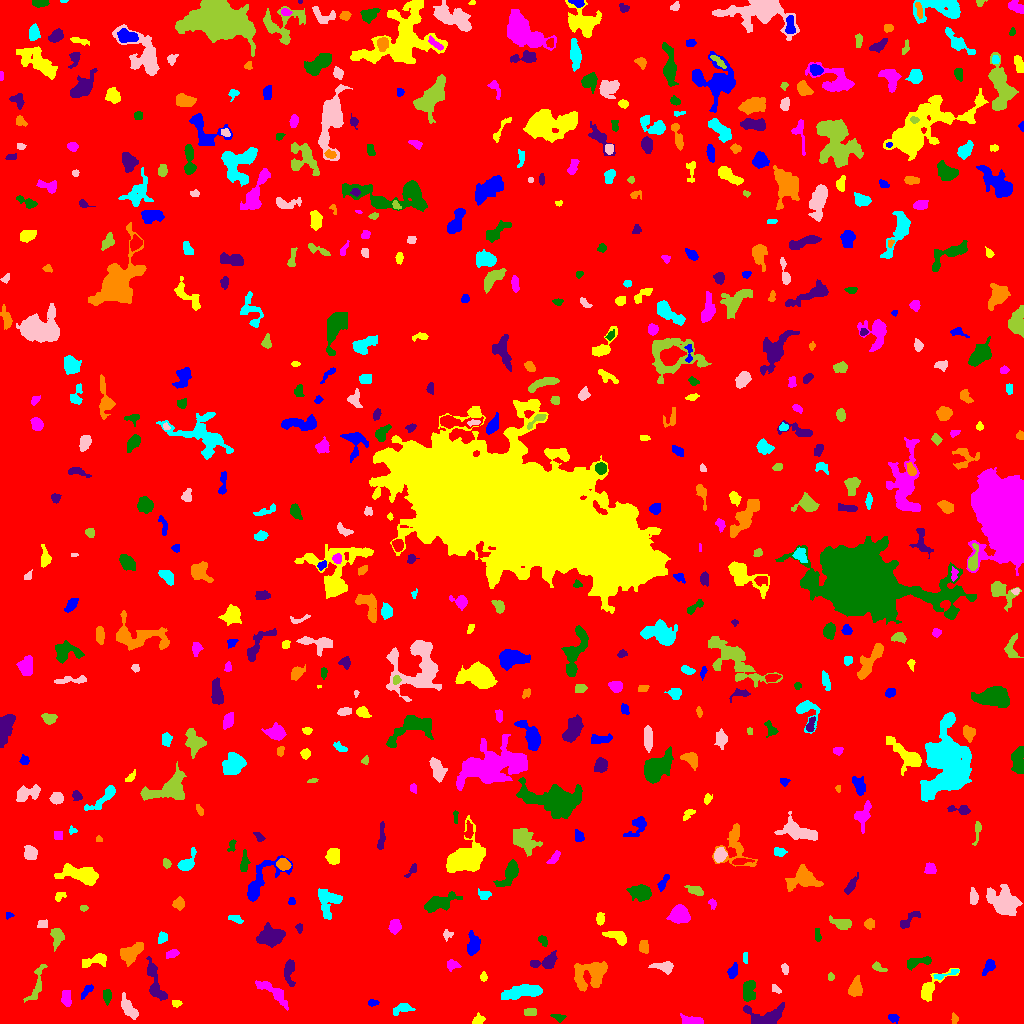

The table this chart was drawn from, first rows:
ID, X, Y, A, B, theta, total_flux, mu_max, mu_median, mu_mean, R_fwhm, R_e, R10, R90, x_start, x_end, y_start, y_end, area, greylevel
0, 516.4, 517.6, 300, 293.8, -0.6242, 1243090, 10.0, 1.0, 1.428, 79.32, 233.7, 88.99, 386.5, 0, 1023, 0, 1023, 870474, 1.428
1, 893.3, 5.586, 2.671, 1.714, -0.3924, 133.0, 4.0, 1.0, 1.583, 3.432, 2.523, 0.9772, 4.222, 888, 899, 0, 9, 84, 5.583
2, 478, 3.537, 3.195, 2.322, 0.6478, 190.0, 4.0, 2.0, 1.881, 4.514, 3.29, 1.128, 5.046, 472, 485, 0, 11, 101, 5.881
3, 691.3, 2.613, 4.573, 1.887, -0.2035, 328.0, 5.0, 2.0, 1.941, 4.184, 3.385, 1.382, 5.585, 680, 703, 0, 10, 169, 5.941
4, 558.5, 6.333, 2.962, 1.426, -0.3366, 66.0, 2.0, 1.0, 0.7765, 4.146, 2.523, 0.9772, 3.868, 550, 566, 1, 9, 85, 4.776
5, 765.2, 5.045, 8.575, 4.261, 0.1088, 1386, 10.0, 2.0, 3.108, 6.155, 5.47, 2.185, 9.202, 743, 784, 0, 21, 446, 7.108
6, 954.0, 4.906, 2.716, 1.697, -1.451, 127.0, 4.0, 2.0, 1.984, 3.785, 2.646, 0.9772, 3.989, 951, 958, 0, 11, 64, 5.984
7, 401.9, 14.62, 5.592, 2.5, 0.2937, 200.0, 2.0, 1.0, 1.22, 6.77, 3.949, 1.693, 6.257, 393, 415, 8, 20, 164, 5.22
8, 129.1, 14.75, 6.115, 2.258, -0.9944, 495.0, 6.0, 2.0, 2.012, 5.293, 4.478, 1.693, 7.092, 121, 138, 4, 31, 246, 6.012
9, 530.7, 11.45, 2.885, 2.266, 0.07646, 150.0, 2.0, 2.0, 1.531, 5.232, 3.432, 1.493, 4.72, 524, 536, 8, 15, 98, 5.531
10, 881.6, 19.1, 1.948, 1.498, 0.8117, 99.0, 4.0, 2.0, 1.833, 3.09, 2.185, 0.7979, 3.432, 878, 885, 15, 22, 54, 5.833
11, 372.1, 20.59, 2.485, 1.54, 0.06197, 139.0, 4.0, 2.0, 2.075, 3.613, 2.459, 0.9772, 3.909, 368, 379, 17, 24, 67, 6.075
12, 176.3, 20.39, 2.282, 1.759, -0.2822, 135.0, 4.0, 2.0, 2.077, 3.656, 2.523, 0.9772, 3.909, 172, 182, 16, 23, 65, 7.077
13, 66.46, 26.21, 3.711, 2.006, -1.469, 295.0, 5.0, 1.0, 1.98, 3.742, 3.241, 1.262, 5.726, 61, 71, 17, 33, 149, 5.98
14, 106.9, 27.4, 3.585, 1.589, 1.565, 144.0, 3.0, 1.0, 1.263, 3.568, 2.932, 1.128, 4.82, 103, 111, 18, 34, 114, 5.263
15, 155, 40.73, 12.38, 3.231, -1.279, 1069, 6.0, 3.0, 2.806, 8.058, 6.283, 2.459, 9.739, 146, 167, 23, 67, 381, 5.806
16, 855.5, 35.2, 4.291, 2.833, 1.29, 393.0, 5.0, 2.0, 1.803, 4.442, 4.146, 1.596, 6.817, 848, 862, 27, 48, 218, 5.803
17, 522.5, 31.51, 11.42, 2.861, 0.1782, 1070, 5.0, 2.0, 2.336, 7.797, 6.408, 2.585, 10.01, 501, 542, 24, 39, 458, 6.336
18, 774.9, 34.68, 2.666, 1.668, -0.7811, 65.0, 2.0, 1.0, 0.9701, 4.029, 2.394, 0.9772, 3.742, 772, 781, 30, 39, 67, 4.97
19, 36.87, 39.55, 12.05, 2.795, 1.264, 429.0, 4.0, 2.0, 1.696, 6.723, 5.109, 1.954, 7.858, 23, 47, 21, 59, 253, 5.696
20, 316.6, 32.63, 3.562, 1.944, 0.00697, 168.0, 4.0, 2.0, 1.75, 4.107, 3.038, 1.128, 4.82, 309, 323, 28, 38, 96, 5.75
21, 87.52, 33.06, 3.482, 1.278, 0.7855, 102.0, 3.0, 1.0, 0.9714, 3.241, 2.646, 0.9772, 4.068, 81, 93, 24, 39, 105, 5.971
22, 931.4, 36.66, 11.8, 4.099, 0.6944, 709.0, 7.0, 2.0, 2.28, 4.029, 5.323, 1.871, 8.722, 921, 959, 22, 55, 311, 5.28
23, 273.6, 30.81, 10.28, 2.516, -0.6523, 515.0, 6.0, 1.0, 1.565, 4.853, 4.951, 1.871, 8.406, 255, 288, 13, 43, 329, 5.565
24, 748.8, 32.75, 5.494, 2.852, 1.523, 762.0, 7.0, 3.0, 3.098, 5.499, 4.787, 1.954, 7.442, 743, 755, 22, 43, 246, 8.098
25, 289.3, 54.02, 6.178, 2.292, 1.563, 436.0, 8.0, 2.0, 2.028, 3.478, 3.742, 1.262, 6.817, 284, 295, 37, 64, 215, 6.028
26, 590.3, 48.4, 9.209, 6.687, 0.4115, 1962, 6.0, 3.0, 3.061, 11.21, 8.137, 3.192, 12.49, 574, 607, 32, 62, 641, 6.061
27, 946.6, 49.48, 8.221, 1.432, 0.3162, 174.0, 4.0, 1.0, 1.568, 3.868, 3.141, 1.128, 5.232, 933, 959, 44, 54, 111, 6.568
28, 784.9, 54.72, 2.564, 1.579, -1.357, 94.0, 3.0, 1.0, 1.306, 2.877, 2.523, 0.9772, 4.107, 781, 788, 49, 60, 72, 5.306
29, 830.7, 46.62, 1.928, 1.545, -1.425, 106.0, 5.0, 2.0, 2.12, 2.326, 2.185, 0.7979, 3.432, 828, 834, 43, 51, 50, 6.12
30, 367.5, 52.47, 5.663, 2.865, -0.4605, 272.0, 3.0, 1.0, 1.353, 5.382, 4.549, 1.871, 6.887, 357, 378, 40, 59, 201, 5.353
31, 732.6, 51.82, 3.19, 1.947, 1.21, 258.0, 6.0, 1.0, 2.064, 3.656, 2.985, 1.128, 5.109, 727, 737, 45, 61, 125, 6.064
32, 483.5, 46.35, 1.949, 1.764, -0.0, 102.0, 4.0, 1.0, 1.672, 3.09, 2.257, 0.7979, 3.7, 480, 487, 42, 52, 61, 5.672
33, 452.2, 58.52, 3.056, 2.294, -0.1395, 339.0, 6.0, 3.0, 3.0, 4.37, 3.241, 1.262, 5.109, 447, 461, 52, 64, 113, 6.0
34, 918.1, 61.67, 7.562, 2.191, 0.2031, 340.0, 4.0, 2.0, 1.717, 5.698, 4.334, 1.596, 6.956, 907, 931, 53, 67, 198, 5.717
35, 545.4, 61.34, 7.14, 3.131, 0.2318, 387.0, 4.0, 1.0, 1.488, 6.077, 4.549, 1.693, 7.334, 530, 557, 55, 73, 260, 5.488
36, 131.1, 70.8, 7.013, 3.576, 0.6228, 1067, 7.0, 3.0, 3.185, 6.433, 5.67, 2.326, 9.027, 120, 143, 57, 81, 335, 6.185
37, 745.5, 66.6, 2.921, 0.9993, 1.496, 48.0, 2.0, 1.0, 0.8571, 3.568, 2.185, 0.7979, 3.338, 743, 747, 60, 71, 56, 4.857
38, 663.4, 56.58, 5.964, 2.463, -0.09533, 528.0, 6.0, 3.0, 2.809, 5.698, 4.37, 1.693, 6.794, 648, 673, 49, 62, 188, 5.809
39, 877.8, 56.38, 3.45, 1.63, -0.3864, 128.0, 4.0, 1.0, 1.347, 3.192, 2.585, 0.9772, 4.442, 872, 887, 52, 62, 95, 6.347
40, 168.8, 55.64, 7.972, 3.696, 1.366, 679.0, 7.0, 2.0, 2.286, 4.184, 5.078, 1.784, 8.195, 163, 181, 41, 77, 297, 6.286
41, 988.8, 57.28, 3.912, 2.284, 0.9978, 417.0, 8.0, 2.0, 3.0, 3.742, 3.478, 1.262, 5.726, 982, 995, 48, 64, 139, 6.0
42, 95.46, 63.27, 7.414, 2.642, 0.3116, 351.0, 4.0, 1.0, 1.546, 5.698, 4.442, 1.596, 7.203, 82, 106, 56, 70, 227, 5.546
43, 172.1, 69.96, 3.486, 1.708, 0.2983, 117.0, 3.0, 1.0, 1.182, 3.241, 2.985, 1.262, 4.754, 166, 179, 65, 74, 99, 7.182
44, 542.9, 83.01, 2.927, 1.84, -0.898, 175.0, 4.0, 2.0, 2.108, 4.222, 2.821, 1.128, 4.406, 538, 547, 77, 88, 83, 7.108
45, 270.5, 86.54, 7.286, 4.399, 0.1859, 1371, 8.0, 3.0, 3.123, 7.356, 6.58, 2.523, 10.46, 256, 285, 76, 101, 439, 6.123
46, 643.8, 76.15, 3.036, 2.173, -1.436, 165.0, 3.0, 1.0, 1.375, 3.909, 3.241, 1.262, 5.171, 639, 648, 70, 83, 120, 5.375
47, 162, 85.36, 2.668, 2.041, 1.082, 212.0, 6.0, 2.0, 2.141, 3.141, 2.764, 0.9772, 4.652, 158, 167, 80, 92, 99, 6.141
48, 447.1, 88.77, 2.523, 2.313, 1.429, 156.0, 4.0, 2.0, 2.026, 4.107, 2.764, 0.9772, 4.297, 443, 453, 82, 94, 77, 5.026
49, 56.69, 87.75, 4.367, 2.607, 1.492, 343.0, 6.0, 1.0, 1.732, 3.949, 3.656, 1.382, 6.408, 50, 64, 72, 95, 198, 5.732
50, 229, 73.65, 9.783, 2.518, -0.8698, 722.0, 5.0, 2.0, 1.861, 5.971, 5.781, 2.257, 9.184, 216, 242, 55, 89, 388, 5.861
51, 473.1, 78.85, 4.942, 2.786, 1.414, 396.0, 4.0, 2.0, 1.657, 6.257, 4.442, 1.693, 7.136, 467, 480, 68, 93, 239, 5.657
52, 617.3, 86.78, 6.096, 2.789, -0.3726, 592.0, 6.0, 3.0, 2.753, 6.155, 4.652, 1.871, 7.181, 602, 626, 78, 92, 215, 5.753
53, 394.9, 97.28, 3.128, 2.492, 1.36, 314.0, 5.0, 2.0, 2.039, 4.334, 3.613, 1.382, 5.528, 388, 401, 89, 104, 154, 6.039
54, 818, 88.94, 3.49, 1.198, -1.462, 71.0, 2.0, 1.0, 0.9221, 4.184, 2.459, 0.9772, 3.868, 815, 821, 82, 95, 77, 4.922
55, 299.3, 95.75, 1.997, 1.592, -1.507, 69.0, 3.0, 1.0, 1.15, 2.394, 2.185, 0.7979, 3.568, 295, 302, 90, 100, 60, 5.15
56, 869.3, 99.49, 2.434, 2.425, -0.6301, 345.0, 7.0, 3.0, 3.485, 3.656, 3.09, 1.262, 4.918, 864, 874, 94, 105, 99, 6.485
57, 235.7, 104.5, 3.566, 1.586, -0.2743, 130.0, 3.0, 1.0, 1.354, 3.29, 2.706, 1.128, 4.549, 228, 243, 100, 108, 96, 5.354
58, 42.73, 99.19, 3.251, 2.205, 0.2566, 106.0, 3.0, 1.0, 1.277, 2.764, 2.877, 1.128, 4.687, 37, 47, 96, 104, 83, 6.277
59, 841.6, 99.81, 5.318, 2.355, -0.263, 351.0, 4.0, 2.0, 1.764, 6.129, 4.184, 1.596, 6.507, 829, 851, 94, 108, 199, 5.764
... 560 more rows
